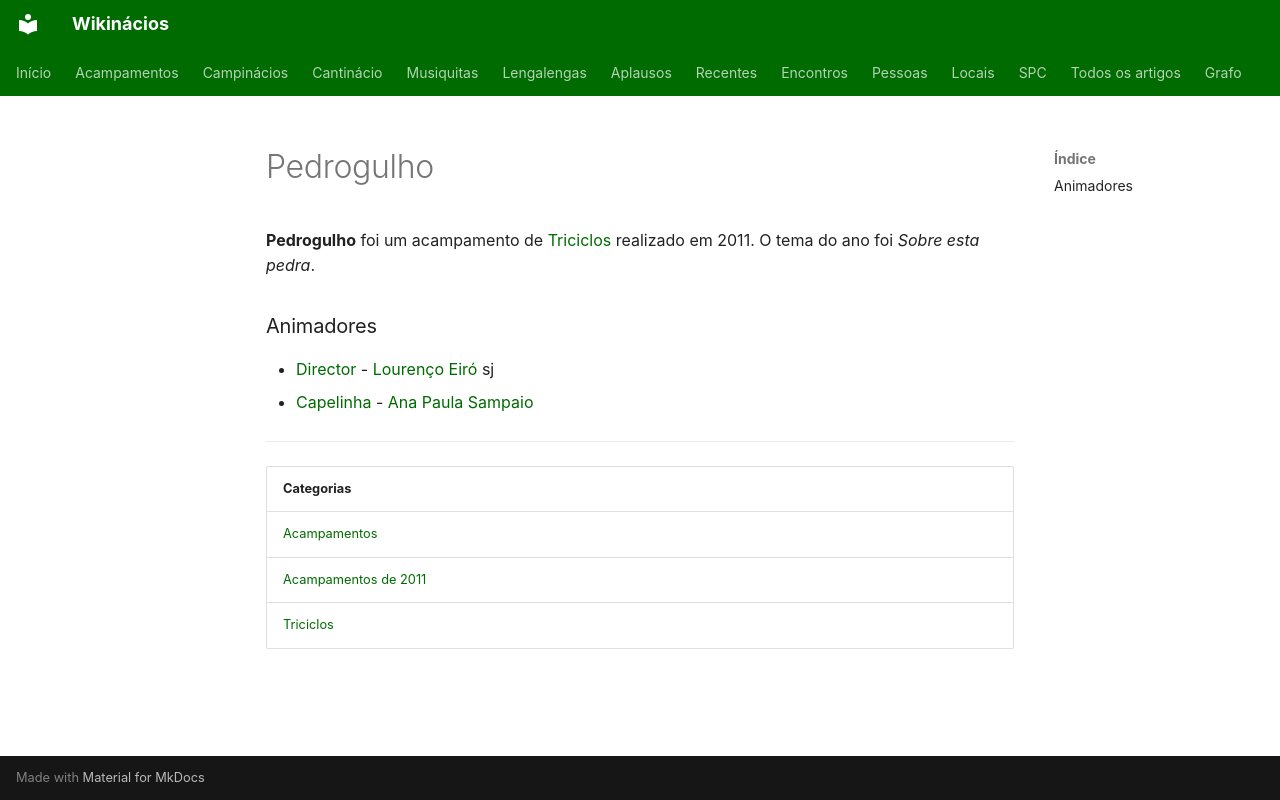

repository: neteinstein/Campinacios · page: Acampamentos/2011/Pedrogulho.html · generator: mkdocs

# Pedrogulho

**Pedrogulho** foi um acampamento de [Triciclos](../../Categorias/Triciclos.md) realizado em 2011. O tema do ano foi *Sobre esta pedra*.

### Animadores

- [Director](../../Cargos/Director.md) - [Lourenço Eiró](../../Pessoas/L/Louren%C3%A7o%20Eir%C3%B3.md) sj
- [Capelinha](../../Cargos/Capelinho.md) - [Ana Paula Sampaio](../../Pessoas/A/Ana%20Paula%20Sampaio.md)

---

| Categorias |
| --- |
| [Acampamentos](../../Categorias/Acampamentos.md) |
| [Acampamentos de 2011](../../Categorias/Acampamentos%20de%202011.md) |
| [Triciclos](../../Categorias/Triciclos.md) |
